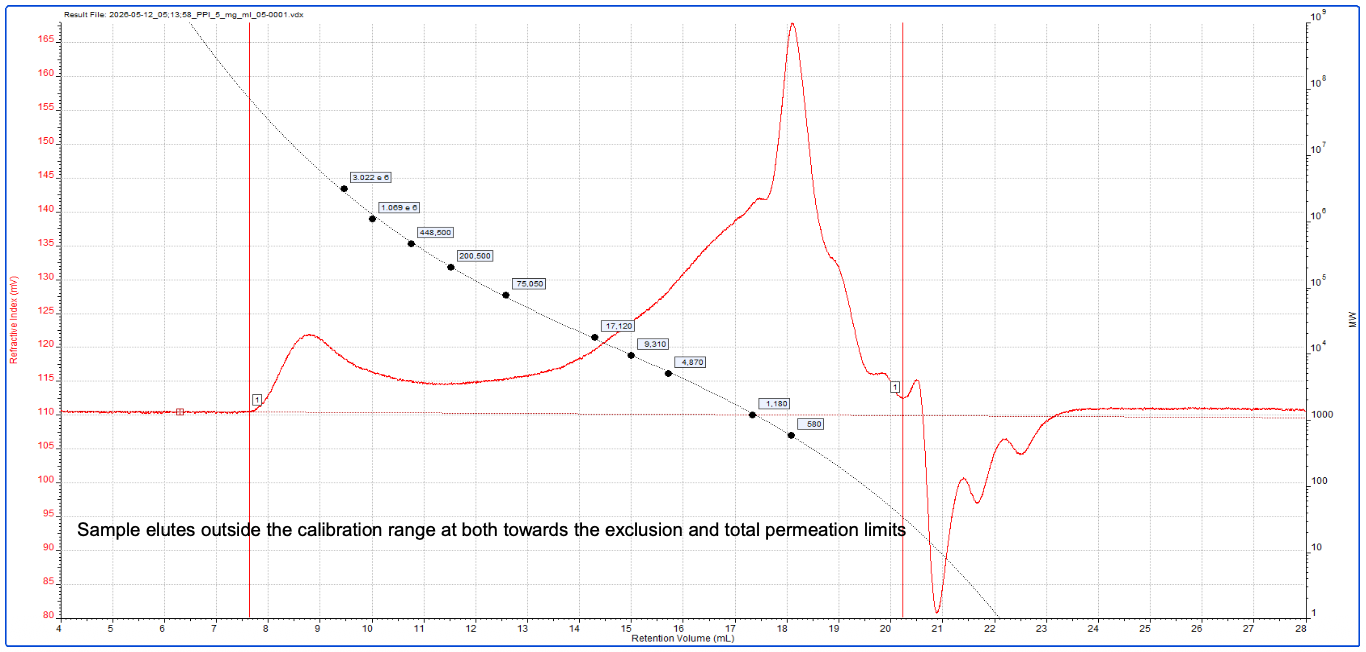

The table this chart was drawn from, first rows:
rv, ri
4.063, 110.8
4.064, 110.8
4.065, 110.7
4.066, 110.7
4.067, 110.7
4.068, 110.6
4.069, 110.6
4.07, 110.6
4.071, 110.6
4.072, 110.6
4.073, 110.5
4.074, 110.5
4.075, 110.5
4.076, 110.5
4.077, 110.5
4.078, 110.5
4.079, 110.5
4.08, 110.5
4.081, 110.5
4.082, 110.5
4.083, 110.5
4.084, 110.5
4.085, 110.5
4.086, 110.5
4.087, 110.5
4.088, 110.5
4.089, 110.5
4.09, 110.5
4.091, 110.5
4.092, 110.5
4.093, 110.5
4.094, 110.5
4.095, 110.5
4.096, 110.6
4.097, 110.6
4.098, 110.6
4.099, 110.6
4.1, 110.6
4.101, 110.6
4.102, 110.6
4.103, 110.6
4.104, 110.6
4.105, 110.6
4.106, 110.6
4.107, 110.6
4.108, 110.6
4.109, 110.7
4.11, 110.7
4.111, 110.7
4.112, 110.7
4.113, 110.7
4.114, 110.6
4.115, 110.6
4.116, 110.6
4.117, 110.6
4.118, 110.6
4.119, 110.6
4.12, 110.6
4.121, 110.6
4.122, 110.6
... 23,877 more rows
